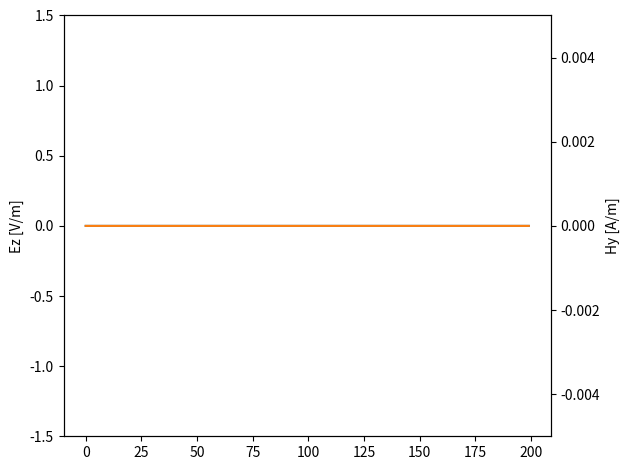

Python code for this plot:
import numpy as np
import matplotlib.pyplot as plt
from matplotlib.animation import FuncAnimation


N = 200
IMP_0 = 376.730313668
C_0 = 299792458
courant = 1.0
assert(courant == 1.0)
dx = 1
dt = courant * dx / C_0  # (dt / dx) * c == courant

Hy = np.zeros(N)
Ez = np.zeros(N)
x = np.arange(0, N, dx)

fig, ax1 = plt.subplots()
ax2 = ax1.twinx()
ax1.set_ylim([-1.5, 1.5])
ax2.set_ylim([-1 / 200, 1 / 200])
ax1.set_ylabel("Ez [V/m]")
ax2.set_ylabel("Hy [A/m]")
(lineE,) = ax1.plot(x, Ez, color="tab:blue")
(lineH,) = ax2.plot(x, Hy, color="tab:orange")
fig.tight_layout()


def step():
    global Hy, Ez
    for q in range(2000):
        print(q, q * dt)

        tmp = Hy[-2]
        Hy += courant / IMP_0 * (np.roll(Ez, -1) - Ez)
        Hy[-1] = tmp

        if q >= 1:
            Hy[49] -= np.exp(-(((q - 0.5 - 0.5 - 30) / 10) ** 2)) / IMP_0

        tmp = Ez[1]
        Ez += courant * IMP_0 * (Hy - np.roll(Hy, 1))
        Ez[0] = tmp

        Ez[50] += np.exp(-(((q - 30) / 10) ** 2))

        yield


def update_artists(frames):
    lineE.set_ydata(Ez)
    lineH.set_ydata(Hy)
    return (lineE, lineH)


FuncAnimation(fig, func=update_artists, frames=step, interval=10, blit=True)
plt.show()
